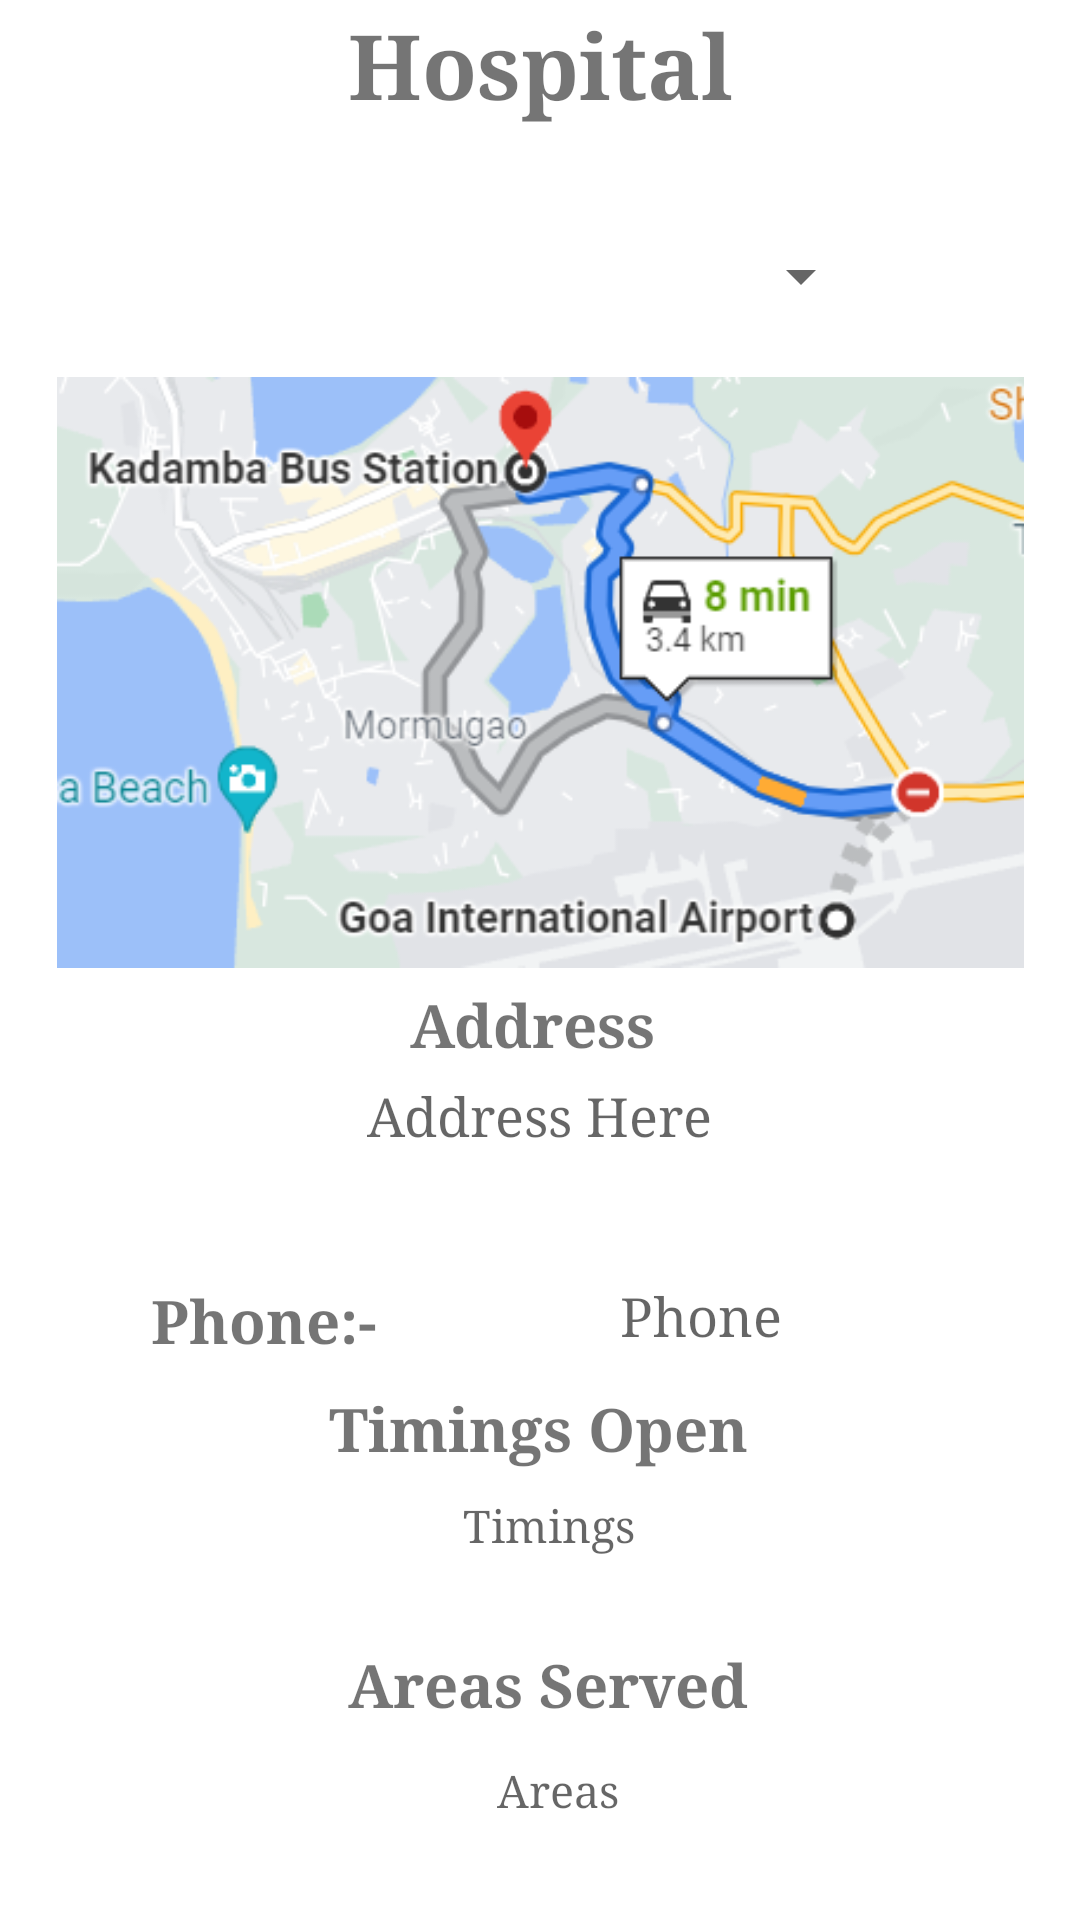

Write the Android layout XML for this screen, with the resource values it uses.
<!-- AndroidManifest.xml: application theme Theme.GoaTourism -->
<!-- res/layout/activity_hospitals.xml -->
<?xml version="1.0" encoding="utf-8"?>
<androidx.constraintlayout.widget.ConstraintLayout xmlns:android="http://schemas.android.com/apk/res/android"
    xmlns:app="http://schemas.android.com/apk/res-auto"
    xmlns:tools="http://schemas.android.com/tools"
    android:layout_width="match_parent"
    android:layout_height="match_parent"
    tools:context=".Hospitals">

    <TextView
        android:id="@+id/textView18"
        android:layout_width="wrap_content"
        android:layout_height="wrap_content"
        android:layout_marginBottom="24dp"
        android:fontFamily="serif"
        android:text="Hospital"
        android:textSize="30sp"
        android:textStyle="bold"
        app:layout_constraintBottom_toTopOf="@+id/spinner4"
        app:layout_constraintEnd_toEndOf="parent"
        app:layout_constraintStart_toStartOf="parent"
        app:layout_constraintTop_toTopOf="parent"
        app:layout_constraintVertical_bias="0.615" />

    <TextView
        android:id="@+id/distancebus2"
        android:layout_width="177dp"
        android:layout_height="39dp"
        android:fontFamily="serif"
        android:hint="Areas"
        android:textAlignment="center"
        android:textSize="15sp"
        app:layout_constraintBottom_toBottomOf="parent"
        app:layout_constraintEnd_toEndOf="parent"
        app:layout_constraintHorizontal_bias="0.534"
        app:layout_constraintStart_toStartOf="parent"
        app:layout_constraintTop_toTopOf="parent"
        app:layout_constraintVertical_bias="0.976" />

    <TextView
        android:id="@+id/timingsbus2"
        android:layout_width="169dp"
        android:layout_height="37dp"
        android:layout_marginTop="24dp"
        android:fontFamily="serif"
        android:hint="Timings"
        android:textAlignment="center"
        android:textSize="15sp"
        app:layout_constraintBottom_toBottomOf="parent"
        app:layout_constraintEnd_toEndOf="parent"
        app:layout_constraintHorizontal_bias="0.516"
        app:layout_constraintStart_toStartOf="parent"
        app:layout_constraintTop_toTopOf="parent"
        app:layout_constraintVertical_bias="0.819" />

    <TextView
        android:id="@+id/textView15"
        android:layout_width="wrap_content"
        android:layout_height="wrap_content"
        android:fontFamily="serif"
        android:text="Phone:- "
        android:textAlignment="center"
        android:textSize="20sp"
        android:textStyle="bold"
        app:layout_constraintBottom_toBottomOf="parent"
        app:layout_constraintEnd_toEndOf="parent"
        app:layout_constraintHorizontal_bias="0.18"
        app:layout_constraintStart_toStartOf="parent"
        app:layout_constraintTop_toTopOf="parent"
        app:layout_constraintVertical_bias="0.696" />

    <TextView
        android:id="@+id/ratingbus2"
        android:layout_width="215dp"
        android:layout_height="28dp"
        android:fontFamily="serif"
        android:hint="Phone"
        android:textAlignment="center"
        android:textSize="18sp"
        app:layout_constraintBottom_toBottomOf="parent"
        app:layout_constraintEnd_toEndOf="parent"
        app:layout_constraintHorizontal_bias="0.872"
        app:layout_constraintStart_toStartOf="parent"
        app:layout_constraintTop_toTopOf="parent"
        app:layout_constraintVertical_bias="0.697" />

    <TextView
        android:id="@+id/textView16"
        android:layout_width="wrap_content"
        android:layout_height="wrap_content"
        android:fontFamily="serif"
        android:text="Timings Open"
        android:textAlignment="center"
        android:textSize="20sp"
        android:textStyle="bold"
        app:layout_constraintBottom_toBottomOf="parent"
        app:layout_constraintEnd_toEndOf="parent"
        app:layout_constraintHorizontal_bias="0.498"
        app:layout_constraintStart_toStartOf="parent"
        app:layout_constraintTop_toTopOf="parent"
        app:layout_constraintVertical_bias="0.755" />

    <TextView
        android:id="@+id/textView17"
        android:layout_width="wrap_content"
        android:layout_height="wrap_content"
        android:fontFamily="serif"
        android:text="Areas Served"
        android:textAlignment="center"
        android:textSize="20sp"
        android:textStyle="bold"
        app:layout_constraintBottom_toBottomOf="parent"
        app:layout_constraintEnd_toEndOf="parent"
        app:layout_constraintHorizontal_bias="0.512"
        app:layout_constraintStart_toStartOf="parent"
        app:layout_constraintTop_toTopOf="parent"
        app:layout_constraintVertical_bias="0.894" />

    <TextView
        android:id="@+id/address3"
        android:layout_width="260dp"
        android:layout_height="55dp"
        android:layout_marginTop="24dp"
        android:fontFamily="serif"
        android:hint="Address Here"
        android:textAlignment="center"
        android:textSize="18sp"
        app:layout_constraintBottom_toBottomOf="parent"
        app:layout_constraintEnd_toEndOf="parent"
        app:layout_constraintHorizontal_bias="0.496"
        app:layout_constraintStart_toStartOf="parent"
        app:layout_constraintTop_toTopOf="parent"
        app:layout_constraintVertical_bias="0.599" />

    <TextView
        android:id="@+id/textView14"
        android:layout_width="wrap_content"
        android:layout_height="wrap_content"
        android:fontFamily="serif"
        android:text="Address"
        android:textSize="20sp"
        android:textStyle="bold"
        app:layout_constraintBottom_toBottomOf="parent"
        app:layout_constraintEnd_toEndOf="parent"
        app:layout_constraintHorizontal_bias="0.491"
        app:layout_constraintStart_toStartOf="parent"
        app:layout_constraintTop_toTopOf="parent"
        app:layout_constraintVertical_bias="0.535" />

    <ImageView
        android:id="@+id/busimage2"
        android:layout_width="323dp"
        android:layout_height="197dp"
        app:layout_constraintBottom_toBottomOf="parent"
        app:layout_constraintEnd_toEndOf="parent"
        app:layout_constraintStart_toStartOf="parent"
        app:layout_constraintTop_toTopOf="parent"
        app:layout_constraintVertical_bias="0.284"
        app:srcCompat="@drawable/kadamba_bus_station" />

    <Spinner
        android:id="@+id/spinner4"
        android:layout_width="223dp"
        android:layout_height="51dp"
        app:layout_constraintBottom_toBottomOf="parent"
        app:layout_constraintEnd_toEndOf="parent"
        app:layout_constraintHorizontal_bias="0.497"
        app:layout_constraintStart_toStartOf="parent"
        app:layout_constraintTop_toTopOf="parent"
        app:layout_constraintVertical_bias="0.113" />

</androidx.constraintlayout.widget.ConstraintLayout>
<!-- resources referenced by this layout -->
<resources>
  <!-- drawable kadamba_bus_station: png bitmap (drawable, 49850 bytes) -->
  <style name="Theme.GoaTourism" parent="Theme.MaterialComponents.DayNight.DarkActionBar">
          
          <item name="colorPrimary">@color/purple_500</item>
          <item name="colorPrimaryVariant">@color/purple_700</item>
          <item name="colorOnPrimary">@color/white</item>
          
          <item name="colorSecondary">@color/teal_200</item>
          <item name="colorSecondaryVariant">@color/teal_700</item>
          <item name="colorOnSecondary">@color/black</item>
          
          <item name="android:statusBarColor" tools:targetApi="l">?attr/colorPrimaryVariant</item>
          
      </style>
  <!-- not gathered from this repository: default colours our renderer supplied (Android Studio template values) -->
  <color name="purple_500">#FF6200EE</color>
  <color name="purple_700">#FF3700B3</color>
  <color name="teal_200">#FF03DAC5</color>
  <color name="teal_700">#FF018786</color>
  <color name="black">#FF000000</color>
  <color name="white">#FFFFFFFF</color>
</resources>
